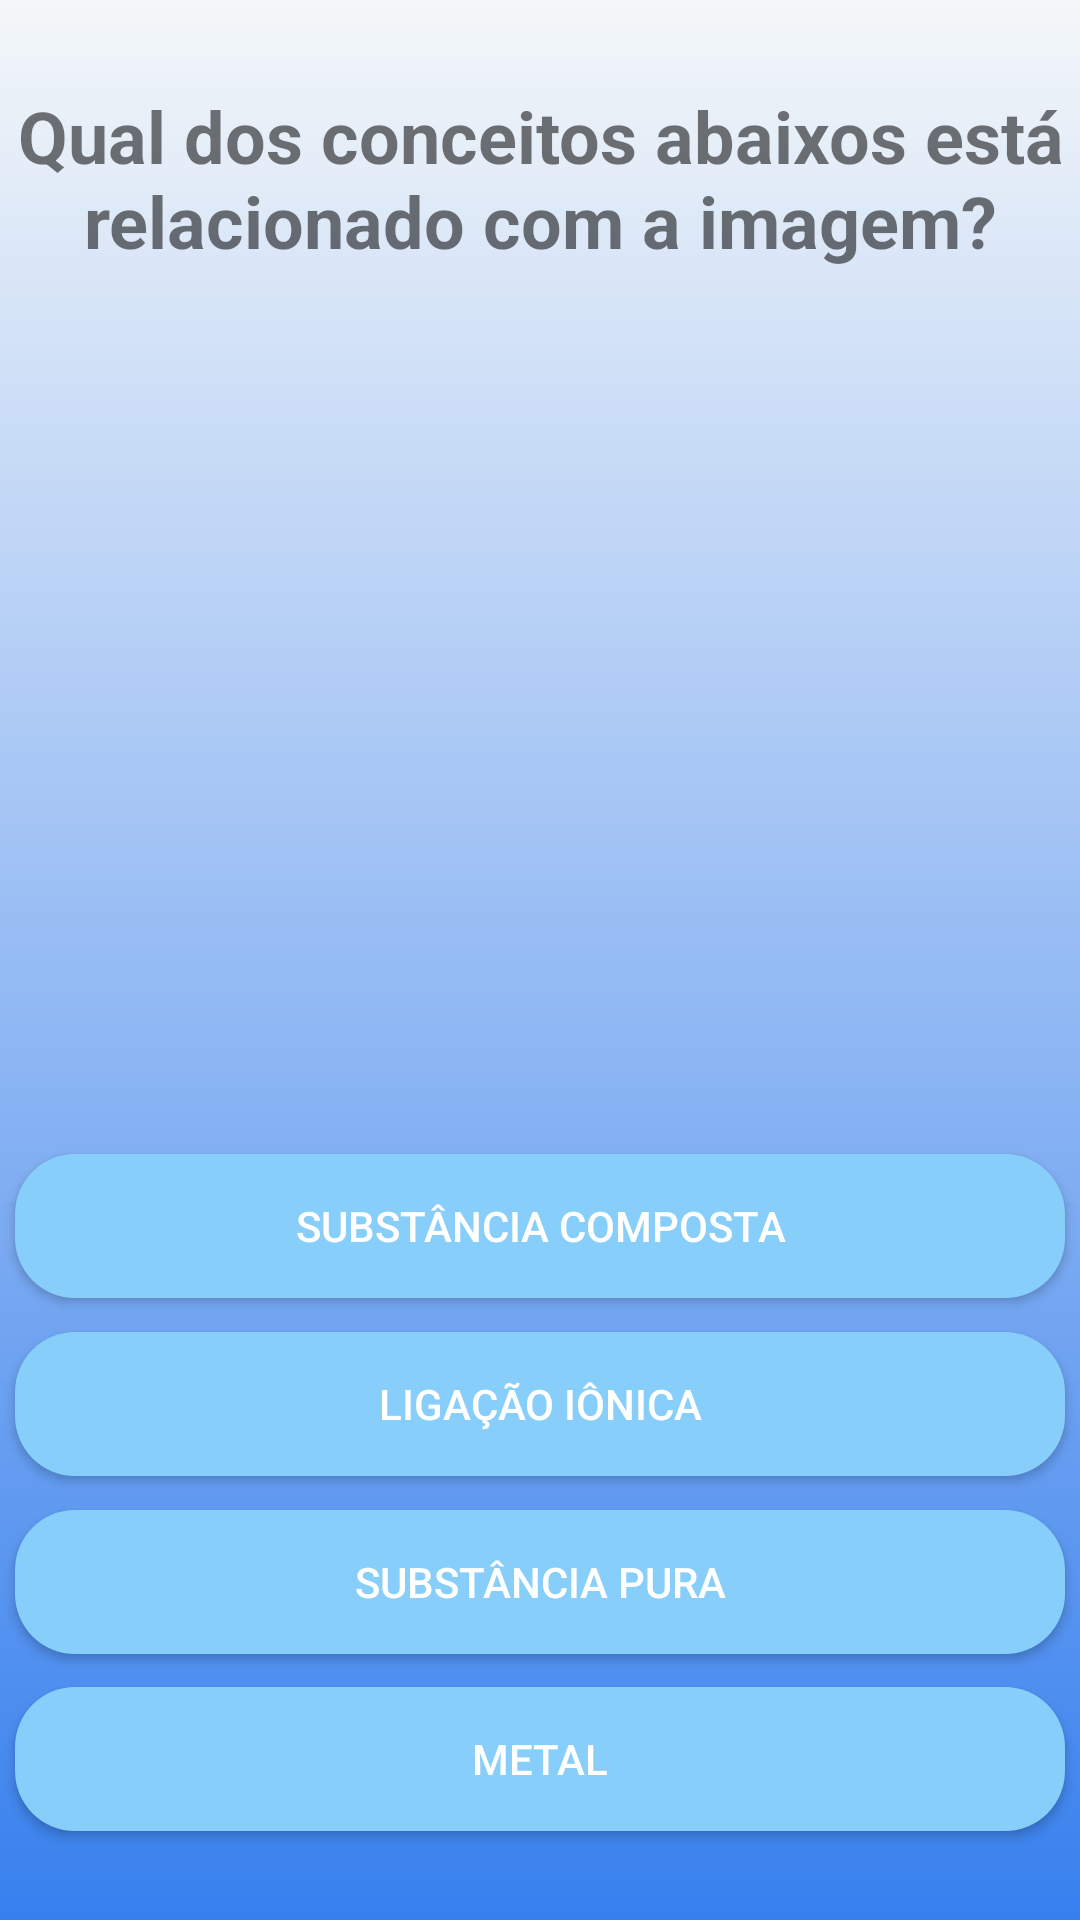

Here is an Android app screen rendered from its layout file. Give the layout XML and the strings, colors and styles it references.
<!-- AndroidManifest.xml: application theme Theme.MetAtomo -->
<!-- res/layout/fragment_quiz2.xml -->
<?xml version="1.0" encoding="utf-8"?>
<androidx.constraintlayout.widget.ConstraintLayout xmlns:android="http://schemas.android.com/apk/res/android"
    xmlns:tools="http://schemas.android.com/tools"
    android:layout_width="match_parent"
    android:layout_height="match_parent"
    xmlns:app="http://schemas.android.com/apk/res-auto"
    android:background="@drawable/background"
    tools:context=".ui.quizz.Quiz1">

    <TextView
        android:layout_width="match_parent"
        android:layout_height="wrap_content"
        android:text="Qual dos conceitos abaixos está relacionado com a imagem?"
        android:textSize="24sp"
        android:textStyle="bold"
        android:textAlignment="center"
        app:layout_constraintEnd_toEndOf="parent"
        app:layout_constraintStart_toStartOf="parent"
        app:layout_constraintTop_toTopOf="parent"
        app:layout_constraintBottom_toBottomOf="parent"
        app:layout_constraintVertical_bias="0.05"/>

    <ImageView
        android:id="@+id/grafeno"
        android:layout_width="350dp"
        android:layout_height="350dp"
        android:background="@drawable/grafeno"
        app:layout_constraintTop_toTopOf="parent"
        app:layout_constraintBottom_toBottomOf="parent"
        app:layout_constraintEnd_toEndOf="parent"
        app:layout_constraintStart_toStartOf="parent"
        app:layout_constraintVertical_bias="0.2"/>

    <androidx.appcompat.widget.AppCompatButton
        android:id="@+id/resposta_1"
        android:layout_width="350dp"
        android:layout_height="wrap_content"
        android:background="@drawable/background_botao"
        android:text="Substância composta"
        android:textColor="@color/branco"
        app:layout_constraintEnd_toEndOf="parent"
        app:layout_constraintHorizontal_bias="0.5"
        app:layout_constraintVertical_bias="0.65"
        app:layout_constraintStart_toStartOf="parent"
        app:layout_constraintBottom_toBottomOf="parent"
        app:layout_constraintTop_toTopOf="parent"
        tools:ignore="MissingConstraints"
        tools:layout_editor_absoluteY="397dp" />

    <androidx.appcompat.widget.AppCompatButton
        android:id="@+id/resposta_2"
        android:layout_width="350dp"
        android:layout_height="wrap_content"
        android:background="@drawable/background_botao"
        android:text="Ligação iônica"
        android:textColor="@color/branco"
        app:layout_constraintEnd_toEndOf="parent"
        app:layout_constraintHorizontal_bias="0.5"
        app:layout_constraintVertical_bias="0.75"
        app:layout_constraintStart_toStartOf="parent"
        app:layout_constraintBottom_toBottomOf="parent"
        app:layout_constraintTop_toTopOf="parent"
        tools:ignore="MissingConstraints"
        tools:layout_editor_absoluteY="397dp" />

    <androidx.appcompat.widget.AppCompatButton
        android:id="@+id/resposta_3"
        android:layout_width="350dp"
        android:layout_height="wrap_content"
        android:background="@drawable/background_botao"
        android:text="Substância pura"
        android:textColor="@color/branco"
        app:layout_constraintEnd_toEndOf="parent"
        app:layout_constraintHorizontal_bias="0.5"
        app:layout_constraintVertical_bias="0.85"
        app:layout_constraintStart_toStartOf="parent"
        app:layout_constraintBottom_toBottomOf="parent"
        app:layout_constraintTop_toTopOf="parent"
        tools:ignore="MissingConstraints"
        tools:layout_editor_absoluteY="397dp" />

    <androidx.appcompat.widget.AppCompatButton
        android:id="@+id/resposta_4"
        android:layout_width="350dp"
        android:layout_height="wrap_content"
        android:background="@drawable/background_botao"
        android:text="Metal"
        android:textColor="@color/branco"
        app:layout_constraintEnd_toEndOf="parent"
        app:layout_constraintHorizontal_bias="0.5"
        app:layout_constraintVertical_bias="0.95"
        app:layout_constraintStart_toStartOf="parent"
        app:layout_constraintBottom_toBottomOf="parent"
        app:layout_constraintTop_toTopOf="parent"
        tools:ignore="MissingConstraints"
        tools:layout_editor_absoluteY="397dp" />


</androidx.constraintlayout.widget.ConstraintLayout>
<!-- resources referenced by this layout -->
<resources>
  <color name="branco">#FFFFFFFF</color>
  <!-- drawable background (drawable) -->
  <?xml version="1.0" encoding="utf-8"?>
  <shape xmlns:android="http://schemas.android.com/apk/res/android"
      android:shape="rectangle">
  
      <gradient
          android:startColor="@color/azulClaro"
          android:endColor="@color/azulEscuro"
          android:angle="-90" />
  
  </shape>
  <!-- drawable background_botao (drawable) -->
  <?xml version="1.0" encoding="utf-8"?>
  <shape xmlns:android="http://schemas.android.com/apk/res/android"
      android:shape="rectangle">
  
      <corners
          android:radius="20dp"
          />
  
      <solid
          android:color="@color/agua"
          />
  
  </shape>
  <style name="Theme.MetAtomo" parent="Theme.MaterialComponents.DayNight.DarkActionBar">
          
          <item name="colorPrimary">@color/purple_500</item>
          <item name="colorPrimaryVariant">@color/purple_700</item>
          <item name="colorOnPrimary">@color/branco</item>
          
          <item name="colorSecondary">@color/teal_200</item>
          <item name="colorSecondaryVariant">@color/teal_700</item>
          <item name="colorOnSecondary">@color/preto</item>
          
          <item name="android:statusBarColor" tools:targetApi="l">?attr/colorPrimaryVariant</item>
          
      </style>
  <color name="azulClaro">#f4f7f9</color>
  <color name="azulEscuro">#3780EE</color>
  <color name="agua">#87CEFA</color>
  <color name="purple_500">#FF6200EE</color>
  <color name="purple_700">#FF3700B3</color>
  <color name="teal_200">#FF03DAC5</color>
  <color name="teal_700">#FF018786</color>
  <color name="preto">#FF000000</color>
</resources>
